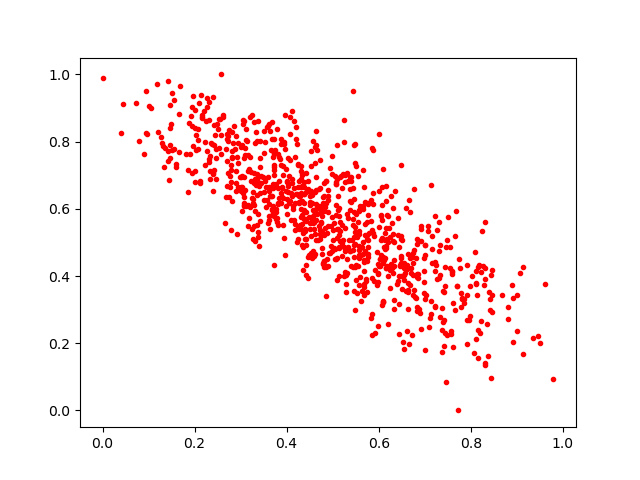

Values plotted in this chart, from the file beside it:
0.41835243, 0.53835195
0.3332, 0.8288
0.2801, 0.5383
0.3509, 0.7666
0.3321, 0.7964
0.4731, 0.5095
0.3012, 0.654
0.2775, 0.6649
0.4617, 0.5249
0.3077, 0.7499
0.6477, 0.4597
0.5468, 0.5157
0.5138, 0.601
0.6433, 0.3166
0.1921, 0.8774
0.3625, 0.5677
0.6107, 0.4473
0.4358, 0.4173
0.6841, 0.4956
0.4816, 0.6382
0.4747, 0.5943
0.5448, 0.552
0.3034, 0.698
0.7151, 0.4373
0.5063, 0.6795
0.4808, 0.6767
0.8108, 0.38
0.5488, 0.5458
0.4315, 0.5743
0.5567, 0.4626
0.3619, 0.578
0.4614, 0.7352
0.6335, 0.4486
0.412, 0.8923
0.7985, 0.2811
0.8192, 0.2301
0.7621, 0.3207
0.3785, 0.8385
0.8097, 0.4725
0.8919, 0.3339
0.1851, 0.7167
0.2275, 0.9042
0.4342, 0.5807
0.4604, 0.5389
0.4273, 0.5394
0.6154, 0.6692
0.4245, 0.5418
0.5866, 0.6463
0.5276, 0.4823
0.3508, 0.6273
0.5652, 0.5984
0.4548, 0.6398
0.2303, 0.8658
0.5461, 0.4921
0.3931, 0.7275
0.5103, 0.789
0.8408, 0.2977
0.3681, 0.6
0.4969, 0.549
0.5462, 0.3561
0.4736, 0.5953
... 859 more rows
